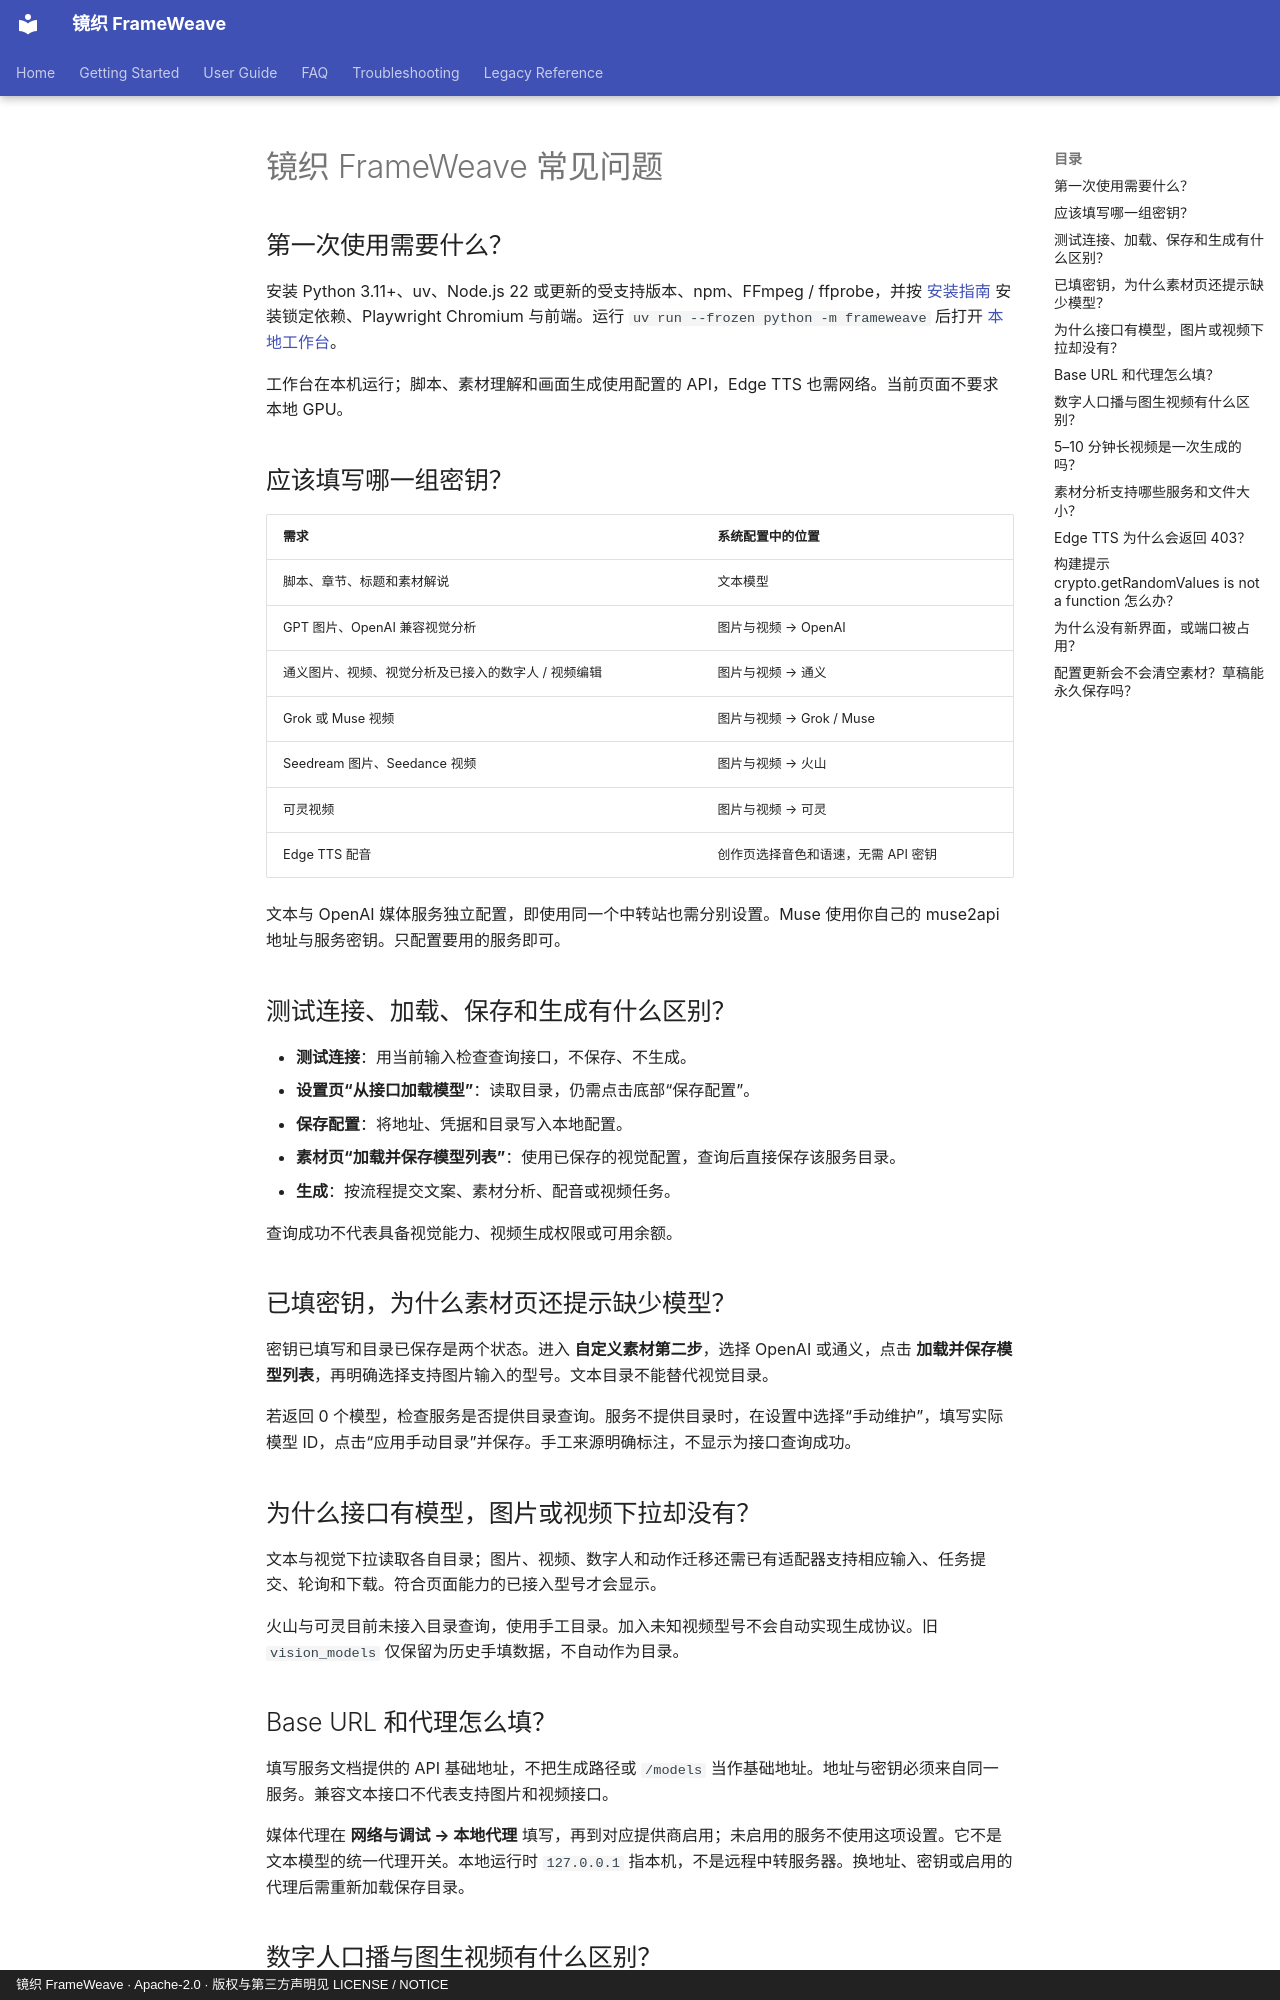

repository: WXJJ0520/FrameWeave · page: frameweave-faq.zh/index.html · generator: mkdocs · copyright: 镜织 FrameWeave · Apache-2.0 · 版权与第三方声明见 LICENSE / NOTICE

# 镜织 FrameWeave 常见问题

<!-- 目录查询、配置保存和真实生成分别说明，不混用测试结论。 -->

## 第一次使用需要什么？

安装 Python 3.11+、uv、Node.js 22 或更新的受支持版本、npm、FFmpeg / ffprobe，并按 [安装指南](zh/getting-started/installation.md) 安装锁定依赖、Playwright Chromium 与前端。运行 `uv run --frozen python -m frameweave` 后打开 [本地工作台](http://127.0.0.1:8765)。

工作台在本机运行；脚本、素材理解和画面生成使用配置的 API，Edge TTS 也需网络。当前页面不要求本地 GPU。

## 应该填写哪一组密钥？

| 需求 | 系统配置中的位置 |
| --- | --- |
| 脚本、章节、标题和素材解说 | 文本模型 |
| GPT 图片、OpenAI 兼容视觉分析 | 图片与视频 → OpenAI |
| 通义图片、视频、视觉分析及已接入的数字人 / 视频编辑 | 图片与视频 → 通义 |
| Grok 或 Muse 视频 | 图片与视频 → Grok / Muse |
| Seedream 图片、Seedance 视频 | 图片与视频 → 火山 |
| 可灵视频 | 图片与视频 → 可灵 |
| Edge TTS 配音 | 创作页选择音色和语速，无需 API 密钥 |

文本与 OpenAI 媒体服务独立配置，即使用同一个中转站也需分别设置。Muse 使用你自己的 muse2api 地址与服务密钥。只配置要用的服务即可。

## 测试连接、加载、保存和生成有什么区别？

- **测试连接**：用当前输入检查查询接口，不保存、不生成。
- **设置页“从接口加载模型”**：读取目录，仍需点击底部“保存配置”。
- **保存配置**：将地址、凭据和目录写入本地配置。
- **素材页“加载并保存模型列表”**：使用已保存的视觉配置，查询后直接保存该服务目录。
- **生成**：按流程提交文案、素材分析、配音或视频任务。

查询成功不代表具备视觉能力、视频生成权限或可用余额。

## 已填密钥，为什么素材页还提示缺少模型？

密钥已填写和目录已保存是两个状态。进入 **自定义素材第二步**，选择 OpenAI 或通义，点击 **加载并保存模型列表**，再明确选择支持图片输入的型号。文本目录不能替代视觉目录。

若返回 0 个模型，检查服务是否提供目录查询。服务不提供目录时，在设置中选择“手动维护”，填写实际模型 ID，点击“应用手动目录”并保存。手工来源明确标注，不显示为接口查询成功。

## 为什么接口有模型，图片或视频下拉却没有？

文本与视觉下拉读取各自目录；图片、视频、数字人和动作迁移还需已有适配器支持相应输入、任务提交、轮询和下载。符合页面能力的已接入型号才会显示。

火山与可灵目前未接入目录查询，使用手工目录。加入未知视频型号不会自动实现生成协议。旧 `vision_models` 仅保留为历史手填数据，不自动作为目录。

## Base URL 和代理怎么填？

填写服务文档提供的 API 基础地址，不把生成路径或 `/models` 当作基础地址。地址与密钥必须来自同一服务。兼容文本接口不代表支持图片和视频接口。

媒体代理在 **网络与调试 → 本地代理** 填写，再到对应提供商启用；未启用的服务不使用这项设置。它不是文本模型的统一代理开关。本地运行时 `127.0.0.1` 指本机，不是远程中转服务器。换地址、密钥或启用的代理后需重新加载保存目录。

## 数字人口播与图生视频有什么区别？

数字人口播用人物图片和文案，先合成参考配音，再调用已接入、同时支持人物图片与参考声音的 API。当前没有直接上传口播音频的入口。Wan 的参考声音提供音色与表达参考，不保证逐字复现或精准口型同步。

图生视频用首帧图片和提示词生成运动。Grok / Muse 当前用于这类任务，不作为数字人口播或动作迁移的替代。动作迁移需人物图片、参考视频和相应视频编辑能力。
